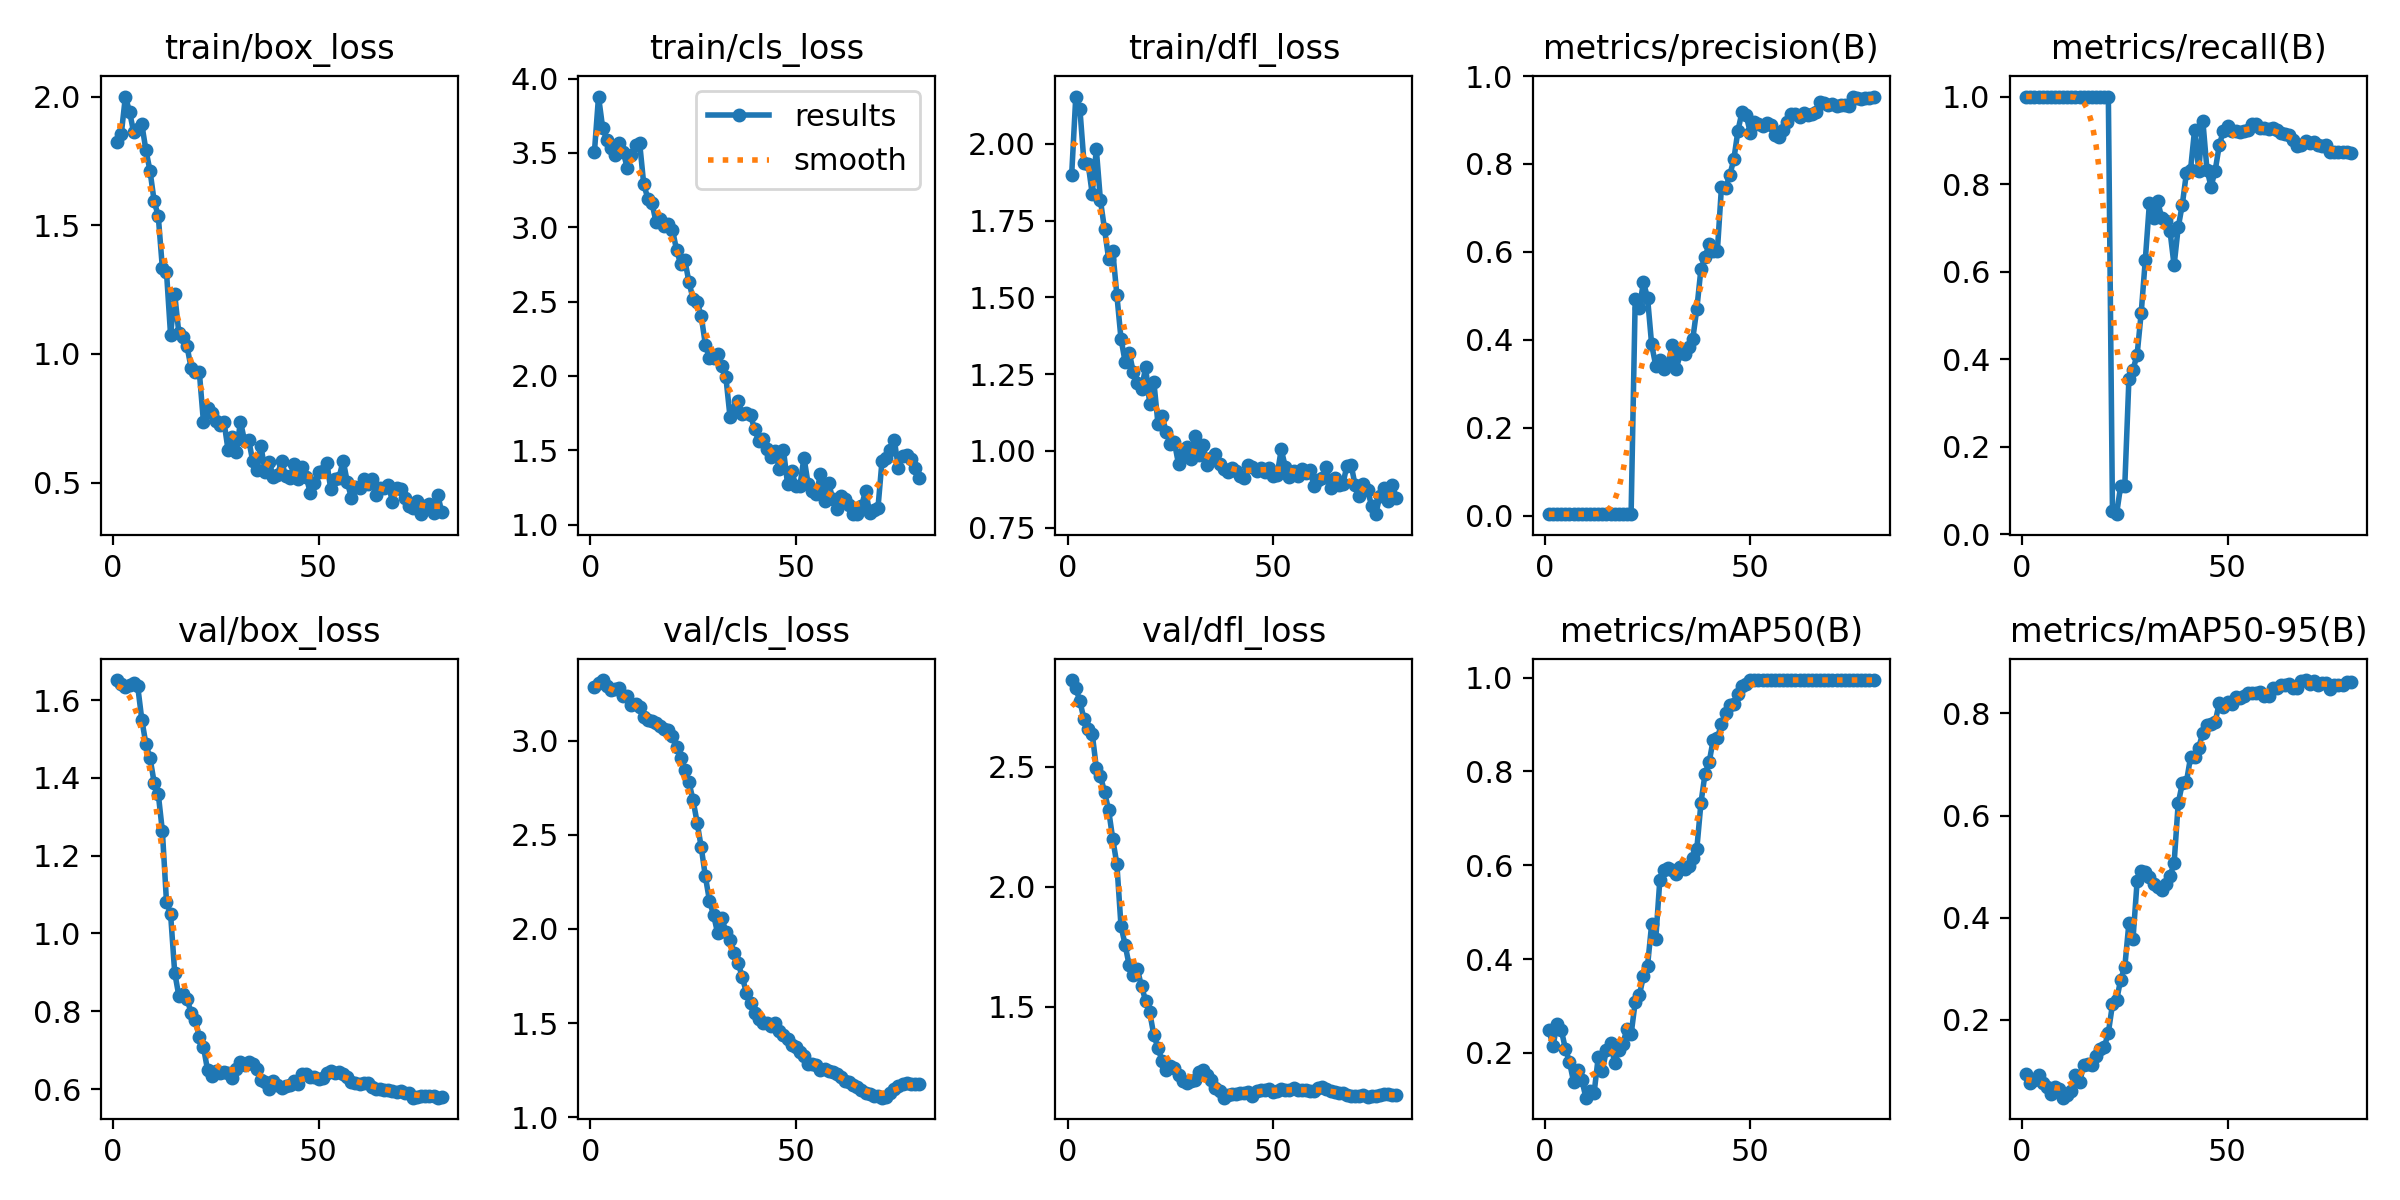

The data file committed next to this chart (first rows):
epoch, time, train/box_loss, train/cls_loss, train/dfl_loss, metrics/precision(B), metrics/recall(B), metrics/mAP50(B), metrics/mAP50-95(B), val/box_loss, val/cls_loss, val/dfl_loss, lr/pg0, lr/pg1, lr/pg2, lr/pg3, lr/pg4, lr/pg5, lr/pg6, lr/pg7
1, 6.42, 1.825, 3.507, 1.9, 0.00333, 1, 0.2479, 0.09311, 1.652, 3.287, 2.863, 0.0001286, 4.287e-05, 0.0001286, 4.287e-05, 0.0001286, 4.287e-05, 0.0001286, 4.287e-05
2, 11.05, 1.855, 3.879, 2.155, 0.00335, 1, 0.2151, 0.07577, 1.643, 3.304, 2.83, 0.0002964, 9.87921e-05, 0.0002964, 9.87921e-05, 0.0002964, 9.87921e-05, 0.0002964, 9.87921e-05
3, 13.9, 2, 3.67, 2.114, 0.00337, 1, 0.262, 0.08318, 1.633, 3.322, 2.774, 0.0004599, 0.0001533, 0.0004599, 0.0001533, 0.0004599, 0.0001533, 0.0004599, 0.0001533
4, 17.02, 1.942, 3.589, 1.938, 0.00338, 1, 0.2492, 0.093, 1.639, 3.291, 2.699, 0.0006192, 0.0002064, 0.0006192, 0.0002064, 0.0006192, 0.0002064, 0.0006192, 0.0002064
5, 19.45, 1.863, 3.53, 1.936, 0.00339, 1, 0.209, 0.07653, 1.643, 3.272, 2.658, 0.0007742, 0.0002581, 0.0007742, 0.0002581, 0.0007742, 0.0002581, 0.0007742, 0.0002581
6, 21.78, 1.874, 3.486, 1.837, 0.0034, 1, 0.1809, 0.06822, 1.635, 3.273, 2.639, 0.000925, 0.0003083, 0.000925, 0.0003083, 0.000925, 0.0003083, 0.000925, 0.0003083
7, 24.55, 1.892, 3.568, 1.983, 0.00342, 1, 0.1382, 0.05571, 1.549, 3.278, 2.496, 0.001072, 0.0003572, 0.001072, 0.0003572, 0.001072, 0.0003572, 0.001072, 0.0003572
8, 27.05, 1.792, 3.509, 1.816, 0.00342, 1, 0.1638, 0.06877, 1.487, 3.236, 2.462, 0.001214, 0.0004046, 0.001214, 0.0004046, 0.001214, 0.0004046, 0.001214, 0.0004046
9, 29.4, 1.711, 3.397, 1.722, 0.00342, 1, 0.1425, 0.06503, 1.451, 3.237, 2.395, 0.001352, 0.0004506, 0.001352, 0.0004506, 0.001352, 0.0004506, 0.001352, 0.0004506
10, 31.78, 1.594, 3.489, 1.625, 0.00344, 1, 0.1044, 0.04769, 1.388, 3.192, 2.319, 0.001486, 0.0004952, 0.001486, 0.0004952, 0.001486, 0.0004952, 0.001486, 0.0004952
11, 34.18, 1.536, 3.55, 1.651, 0.00344, 1, 0.1179, 0.05333, 1.359, 3.195, 2.199, 0.001615, 0.0005384, 0.001615, 0.0005384, 0.001615, 0.0005384, 0.001615, 0.0005384
12, 36.65, 1.334, 3.569, 1.508, 0.00345, 1, 0.1146, 0.05989, 1.263, 3.18, 2.094, 0.001741, 0.0005802, 0.001741, 0.0005802, 0.001741, 0.0005802, 0.001741, 0.0005802
13, 40.13, 1.319, 3.29, 1.366, 0.00353, 1, 0.1908, 0.09235, 1.082, 3.128, 1.838, 0.001862, 0.0006206, 0.001862, 0.0006206, 0.001862, 0.0006206, 0.001862, 0.0006206
14, 42.34, 1.073, 3.194, 1.291, 0.00358, 1, 0.1612, 0.07838, 1.05, 3.108, 1.758, 0.001979, 0.0006595, 0.001979, 0.0006595, 0.001979, 0.0006595, 0.001979, 0.0006595
15, 44.83, 1.233, 3.166, 1.32, 0.00358, 1, 0.2067, 0.1108, 0.8996, 3.103, 1.671, 0.002091, 0.000697, 0.002091, 0.000697, 0.002091, 0.000697, 0.002091, 0.000697
16, 46.96, 1.082, 3.034, 1.257, 0.00355, 1, 0.2203, 0.1133, 0.8402, 3.094, 1.633, 0.002199, 0.0007332, 0.002199, 0.0007332, 0.002199, 0.0007332, 0.002199, 0.0007332
17, 49.07, 1.066, 3.058, 1.222, 0.00353, 1, 0.1784, 0.111, 0.8439, 3.077, 1.656, 0.002304, 0.0007679, 0.002304, 0.0007679, 0.002304, 0.0007679, 0.002304, 0.0007679
18, 51.46, 1.029, 3.006, 1.203, 0.00357, 1, 0.2065, 0.1293, 0.8327, 3.062, 1.584, 0.002403, 0.0008011, 0.002403, 0.0008011, 0.002403, 0.0008011, 0.002403, 0.0008011
19, 53.51, 0.9458, 3.023, 1.272, 0.00359, 1, 0.2198, 0.1435, 0.7953, 3.055, 1.524, 0.002499, 0.000833, 0.002499, 0.000833, 0.002499, 0.000833, 0.002499, 0.000833
20, 55.77, 0.9287, 2.983, 1.153, 0.00359, 1, 0.251, 0.1464, 0.7768, 3.025, 1.475, 0.00259, 0.0008635, 0.00259, 0.0008635, 0.00259, 0.0008635, 0.00259, 0.0008635
21, 58.2, 0.9287, 2.846, 1.225, 0.00362, 1, 0.2394, 0.1749, 0.7334, 2.968, 1.38, 0.002678, 0.0008925, 0.002678, 0.0008925, 0.002678, 0.0008925, 0.002678, 0.0008925
22, 60.41, 0.7348, 2.753, 1.089, 0.4934, 0.05335, 0.3082, 0.2302, 0.7081, 2.906, 1.329, 0.00276, 0.0009201, 0.00276, 0.0009201, 0.00276, 0.0009201, 0.00276, 0.0009201
23, 62.62, 0.7884, 2.779, 1.114, 0.4721, 0.04625, 0.3223, 0.238, 0.6487, 2.846, 1.272, 0.002839, 0.0009464, 0.002839, 0.0009464, 0.002839, 0.0009464, 0.002839, 0.0009464
24, 64.69, 0.7693, 2.633, 1.061, 0.5308, 0.1111, 0.3632, 0.2789, 0.6344, 2.779, 1.235, 0.002913, 0.0009712, 0.002913, 0.0009712, 0.002913, 0.0009712, 0.002913, 0.0009712
25, 66.82, 0.7381, 2.518, 1.021, 0.4959, 0.1111, 0.3855, 0.3037, 0.6464, 2.685, 1.251, 0.002984, 0.0009945, 0.002984, 0.0009945, 0.002984, 0.0009945, 0.002984, 0.0009945
26, 68.88, 0.7221, 2.496, 1.028, 0.3893, 0.3539, 0.4742, 0.3892, 0.6413, 2.564, 1.242, 0.002961, 0.0009869, 0.002961, 0.0009869, 0.002961, 0.0009869, 0.002961, 0.0009869
27, 71.13, 0.7358, 2.402, 0.9576, 0.341, 0.3761, 0.4432, 0.3588, 0.6443, 2.433, 1.215, 0.002908, 0.0009692, 0.002908, 0.0009692, 0.002908, 0.0009692, 0.002908, 0.0009692
28, 73.18, 0.6253, 2.211, 0.9918, 0.3551, 0.4104, 0.5694, 0.4711, 0.6421, 2.279, 1.189, 0.002855, 0.0009515, 0.002855, 0.0009515, 0.002855, 0.0009515, 0.002855, 0.0009515
29, 75.31, 0.6755, 2.118, 1.012, 0.3332, 0.5065, 0.59, 0.4916, 0.6278, 2.15, 1.182, 0.002802, 0.0009339, 0.002802, 0.0009339, 0.002802, 0.0009339, 0.002802, 0.0009339
30, 77.44, 0.6172, 2.121, 0.9734, 0.3456, 0.6278, 0.5946, 0.4896, 0.6515, 2.074, 1.191, 0.002749, 0.0009162, 0.002749, 0.0009162, 0.002749, 0.0009162, 0.002749, 0.0009162
31, 79.53, 0.737, 2.151, 1.047, 0.3872, 0.7574, 0.5905, 0.4794, 0.669, 1.976, 1.192, 0.002695, 0.0008985, 0.002695, 0.0008985, 0.002695, 0.0008985, 0.002695, 0.0008985
32, 81.63, 0.6624, 2.064, 0.9866, 0.3344, 0.7222, 0.5812, 0.4663, 0.6631, 2.058, 1.225, 0.002642, 0.0008808, 0.002642, 0.0008808, 0.002642, 0.0008808, 0.002642, 0.0008808
33, 83.82, 0.6665, 1.991, 1.019, 0.3693, 0.7614, 0.5965, 0.4597, 0.6707, 1.984, 1.236, 0.002589, 0.0008631, 0.002589, 0.0008631, 0.002589, 0.0008631, 0.002589, 0.0008631
34, 86.11, 0.5827, 1.725, 0.955, 0.3669, 0.7222, 0.5916, 0.4551, 0.6644, 1.942, 1.216, 0.002536, 0.0008454, 0.002536, 0.0008454, 0.002536, 0.0008454, 0.002536, 0.0008454
35, 88.24, 0.5476, 1.77, 0.9777, 0.3845, 0.7161, 0.5982, 0.4661, 0.651, 1.872, 1.191, 0.002483, 0.0008277, 0.002483, 0.0008277, 0.002483, 0.0008277, 0.002483, 0.0008277
36, 90.47, 0.6419, 1.83, 0.9901, 0.4014, 0.6935, 0.6158, 0.4816, 0.6238, 1.817, 1.158, 0.00243, 0.0008101, 0.00243, 0.0008101, 0.00243, 0.0008101, 0.00243, 0.0008101
37, 92.67, 0.5415, 1.741, 0.9566, 0.4709, 0.6142, 0.6355, 0.5064, 0.619, 1.744, 1.146, 0.002377, 0.0007924, 0.002377, 0.0007924, 0.002377, 0.0007924, 0.002377, 0.0007924
38, 94.93, 0.5801, 1.754, 0.9411, 0.5615, 0.7012, 0.7329, 0.6239, 0.5995, 1.659, 1.119, 0.002324, 0.0007747, 0.002324, 0.0007747, 0.002324, 0.0007747, 0.002324, 0.0007747
39, 97.2, 0.5211, 1.737, 0.931, 0.5879, 0.7533, 0.7955, 0.6631, 0.6196, 1.607, 1.132, 0.002271, 0.000757, 0.002271, 0.000757, 0.002271, 0.000757, 0.002271, 0.000757
40, 99.5, 0.5286, 1.641, 0.9456, 0.6186, 0.8253, 0.8203, 0.666, 0.6108, 1.554, 1.133, 0.002218, 0.0007393, 0.002218, 0.0007393, 0.002218, 0.0007393, 0.002218, 0.0007393
41, 101.6, 0.5841, 1.563, 0.9351, 0.6024, 0.8328, 0.868, 0.7139, 0.6019, 1.521, 1.135, 0.002165, 0.0007216, 0.002165, 0.0007216, 0.002165, 0.0007216, 0.002165, 0.0007216
42, 103.8, 0.526, 1.579, 0.919, 0.6029, 0.9246, 0.8709, 0.7149, 0.6085, 1.498, 1.14, 0.002112, 0.000704, 0.002112, 0.000704, 0.002112, 0.000704, 0.002112, 0.000704
43, 106, 0.518, 1.508, 0.9128, 0.7486, 0.8309, 0.902, 0.7333, 0.6114, 1.502, 1.141, 0.002059, 0.0006863, 0.002059, 0.0006863, 0.002059, 0.0006863, 0.002059, 0.0006863
44, 108.3, 0.5707, 1.458, 0.9552, 0.7455, 0.9444, 0.9248, 0.7622, 0.6219, 1.486, 1.143, 0.002006, 0.0006686, 0.002006, 0.0006686, 0.002006, 0.0006686, 0.002006, 0.0006686
45, 110.4, 0.5123, 1.498, 0.9473, 0.774, 0.8332, 0.941, 0.7771, 0.613, 1.501, 1.125, 0.001953, 0.0006509, 0.001953, 0.0006509, 0.001953, 0.0006509, 0.001953, 0.0006509
46, 112.6, 0.5612, 1.371, 0.9346, 0.8103, 0.7943, 0.9435, 0.779, 0.6378, 1.456, 1.148, 0.0019, 0.0006332, 0.0019, 0.0006332, 0.0019, 0.0006332, 0.0019, 0.0006332
47, 114.9, 0.5211, 1.504, 0.9458, 0.8755, 0.8309, 0.9642, 0.7835, 0.6376, 1.437, 1.153, 0.001847, 0.0006155, 0.001847, 0.0006155, 0.001847, 0.0006155, 0.001847, 0.0006155
48, 117, 0.4613, 1.274, 0.9312, 0.9188, 0.8888, 0.9817, 0.8208, 0.6316, 1.416, 1.153, 0.001794, 0.0005979, 0.001794, 0.0005979, 0.001794, 0.0005979, 0.001794, 0.0005979
49, 119.2, 0.4996, 1.363, 0.9436, 0.9114, 0.9219, 0.9874, 0.8132, 0.6316, 1.384, 1.154, 0.001741, 0.0005802, 0.001741, 0.0005802, 0.001741, 0.0005802, 0.001741, 0.0005802
50, 121.4, 0.5411, 1.262, 0.9185, 0.8713, 0.9336, 0.995, 0.822, 0.6261, 1.372, 1.145, 0.001687, 0.0005625, 0.001687, 0.0005625, 0.001687, 0.0005625, 0.001687, 0.0005625
51, 123.6, 0.5458, 1.258, 0.9201, 0.8951, 0.9203, 0.995, 0.8194, 0.6287, 1.347, 1.149, 0.001634, 0.0005448, 0.001634, 0.0005448, 0.001634, 0.0005448, 0.001634, 0.0005448
52, 125.7, 0.5775, 1.451, 1.005, 0.8915, 0.9216, 0.995, 0.8328, 0.6405, 1.324, 1.155, 0.001581, 0.0005271, 0.001581, 0.0005271, 0.001581, 0.0005271, 0.001581, 0.0005271
53, 127.9, 0.4736, 1.275, 0.9479, 0.8866, 0.9182, 0.995, 0.8308, 0.6464, 1.283, 1.153, 0.001528, 0.0005094, 0.001528, 0.0005094, 0.001528, 0.0005094, 0.001528, 0.0005094
54, 130.2, 0.5152, 1.223, 0.9163, 0.8934, 0.9215, 0.995, 0.8351, 0.6411, 1.28, 1.15, 0.001475, 0.0004918, 0.001475, 0.0004918, 0.001475, 0.0004918, 0.001475, 0.0004918
55, 132.4, 0.5194, 1.203, 0.9339, 0.8888, 0.9231, 0.995, 0.8394, 0.6427, 1.276, 1.158, 0.001422, 0.0004741, 0.001422, 0.0004741, 0.001422, 0.0004741, 0.001422, 0.0004741
56, 134.7, 0.5853, 1.339, 0.9188, 0.8649, 0.9363, 0.995, 0.8407, 0.6375, 1.249, 1.151, 0.001369, 0.0004564, 0.001369, 0.0004564, 0.001369, 0.0004564, 0.001369, 0.0004564
57, 136.7, 0.5025, 1.156, 0.9421, 0.8613, 0.9368, 0.995, 0.8407, 0.63, 1.254, 1.153, 0.001316, 0.0004387, 0.001316, 0.0004387, 0.001316, 0.0004387, 0.001316, 0.0004387
58, 138.8, 0.4409, 1.28, 0.928, 0.8784, 0.9281, 0.995, 0.843, 0.6195, 1.247, 1.15, 0.001263, 0.000421, 0.001263, 0.000421, 0.001263, 0.000421, 0.001263, 0.000421
59, 140.9, 0.4814, 1.172, 0.9373, 0.8945, 0.9278, 0.995, 0.8345, 0.615, 1.238, 1.146, 0.00121, 0.0004033, 0.00121, 0.0004033, 0.00121, 0.0004033, 0.00121, 0.0004033
60, 143, 0.4794, 1.106, 0.8841, 0.9137, 0.9253, 0.995, 0.8345, 0.6127, 1.227, 1.146, 0.001157, 0.0003857, 0.001157, 0.0003857, 0.001157, 0.0003857, 0.001157, 0.0003857
... 20 more rows
